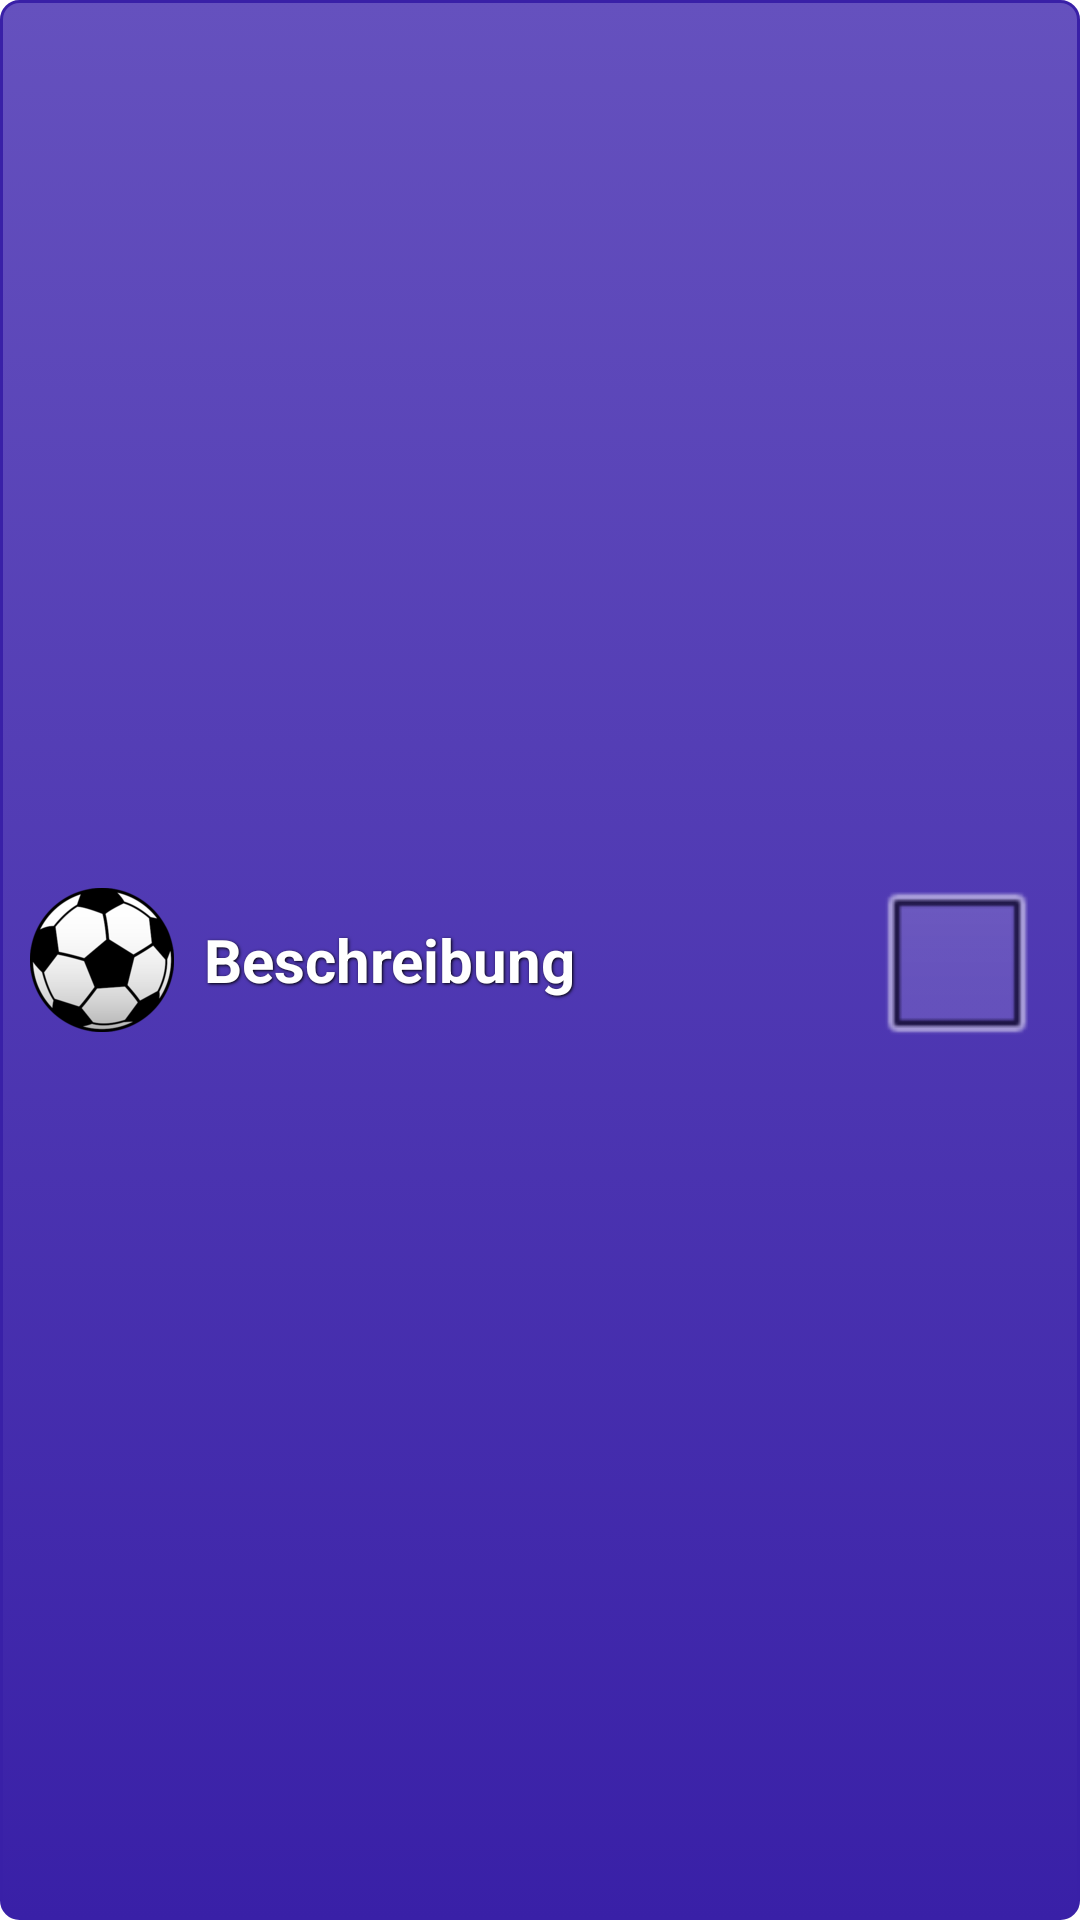

This screen was rendered from an Android layout file. Write that file and the resources it references.
<!-- AndroidManifest.xml: application theme AppTheme -->
<!-- res/layout/build_checkbox.xml -->
<?xml version="1.0" encoding="utf-8"?>
<RelativeLayout xmlns:android="http://schemas.android.com/apk/res/android"
    android:id="@+id/katItemView"
    android:layout_width="fill_parent"
    android:layout_height="85dp"
    android:layout_marginTop="5dp"
    android:layout_marginBottom="5dp"
    android:background="@drawable/blue_button">

    <ImageView
        android:id="@+id/icon"
        android:layout_width="wrap_content"
        android:layout_height="fill_parent"
        android:src="@drawable/tor"
        android:layout_alignParentLeft="true"/>

    <TextView
        android:id="@+id/beschreibung"
        android:layout_width="wrap_content"
        android:layout_height="fill_parent"
        android:text="@string/beschreibung"
        android:layout_toRightOf="@id/icon"
        android:layout_toLeftOf="@+id/wert"
        android:paddingLeft="10dp"
        android:paddingRight="10dp"
        android:gravity="left|center"
        style="@style/button_textsmall"/>

    <CheckBox
        android:id="@+id/wert"
        android:layout_width="wrap_content"
        android:layout_height="fill_parent"
        android:saveEnabled="false"
        android:paddingRight="10dp"
        android:checked="false"
        android:scaleX="1.50"
        android:scaleY="1.50"
        android:layout_alignParentRight="true"
        />

</RelativeLayout>
<!-- resources referenced by this layout -->
<resources>
  <!-- drawable blue_button (drawable) -->
  <?xml version="1.0" encoding="utf-8"?>
  <selector xmlns:android="http://schemas.android.com/apk/res/android">
    <item android:state_pressed="true" >
      <shape>
        <solid
            android:color="#6551BE" />
        <stroke
            android:width="1dp"
            android:color="#3920A7" />
        <corners
            android:radius="6dp" />
        <padding
            android:left="10dp"
            android:top="10dp"
            android:right="10dp"
            android:bottom="10dp" />
      </shape>
    </item>
    <item>
      <shape>
        <gradient
            android:startColor="#6551BE"
            android:endColor="#3920A7"
            android:angle="270" />
        <stroke
            android:width="1dp"
            android:color="#3920A7" />
        <corners
            android:radius="6dp" />
        <padding
            android:left="10dp"
            android:top="10dp"
            android:right="10dp"
            android:bottom="10dp" />
      </shape>
    </item>
  </selector>
  <!-- drawable tor: png bitmap (drawable-xxhdpi, 7551 bytes) -->
  <string name="beschreibung">Beschreibung</string>
  <style name="button_textsmall">
          <item name="android:layout_width">fill_parent</item>
          <item name="android:layout_height">wrap_content</item>
          <item name="android:textColor">#ffffff</item>
          <item name="android:gravity">center</item>
          <item name="android:layout_marginTop">10dp</item>
          <item name="android:layout_marginBottom">10dp</item>
          <item name="android:textSize">20sp</item>
          <item name="android:textStyle">bold</item>
          <item name="android:shadowColor">#000000</item>
          <item name="android:shadowDx">1</item>
          <item name="android:shadowDy">1</item>
          <item name="android:shadowRadius">2</item>
          <item name="android:ellipsize">end</item>
          <item name="android:singleLine">true</item>
      </style>
  <style name="AppTheme" parent="AppBaseTheme">
          
      </style>
  <style name="AppBaseTheme" parent="android:Theme.Light">
          
      </style>
</resources>
